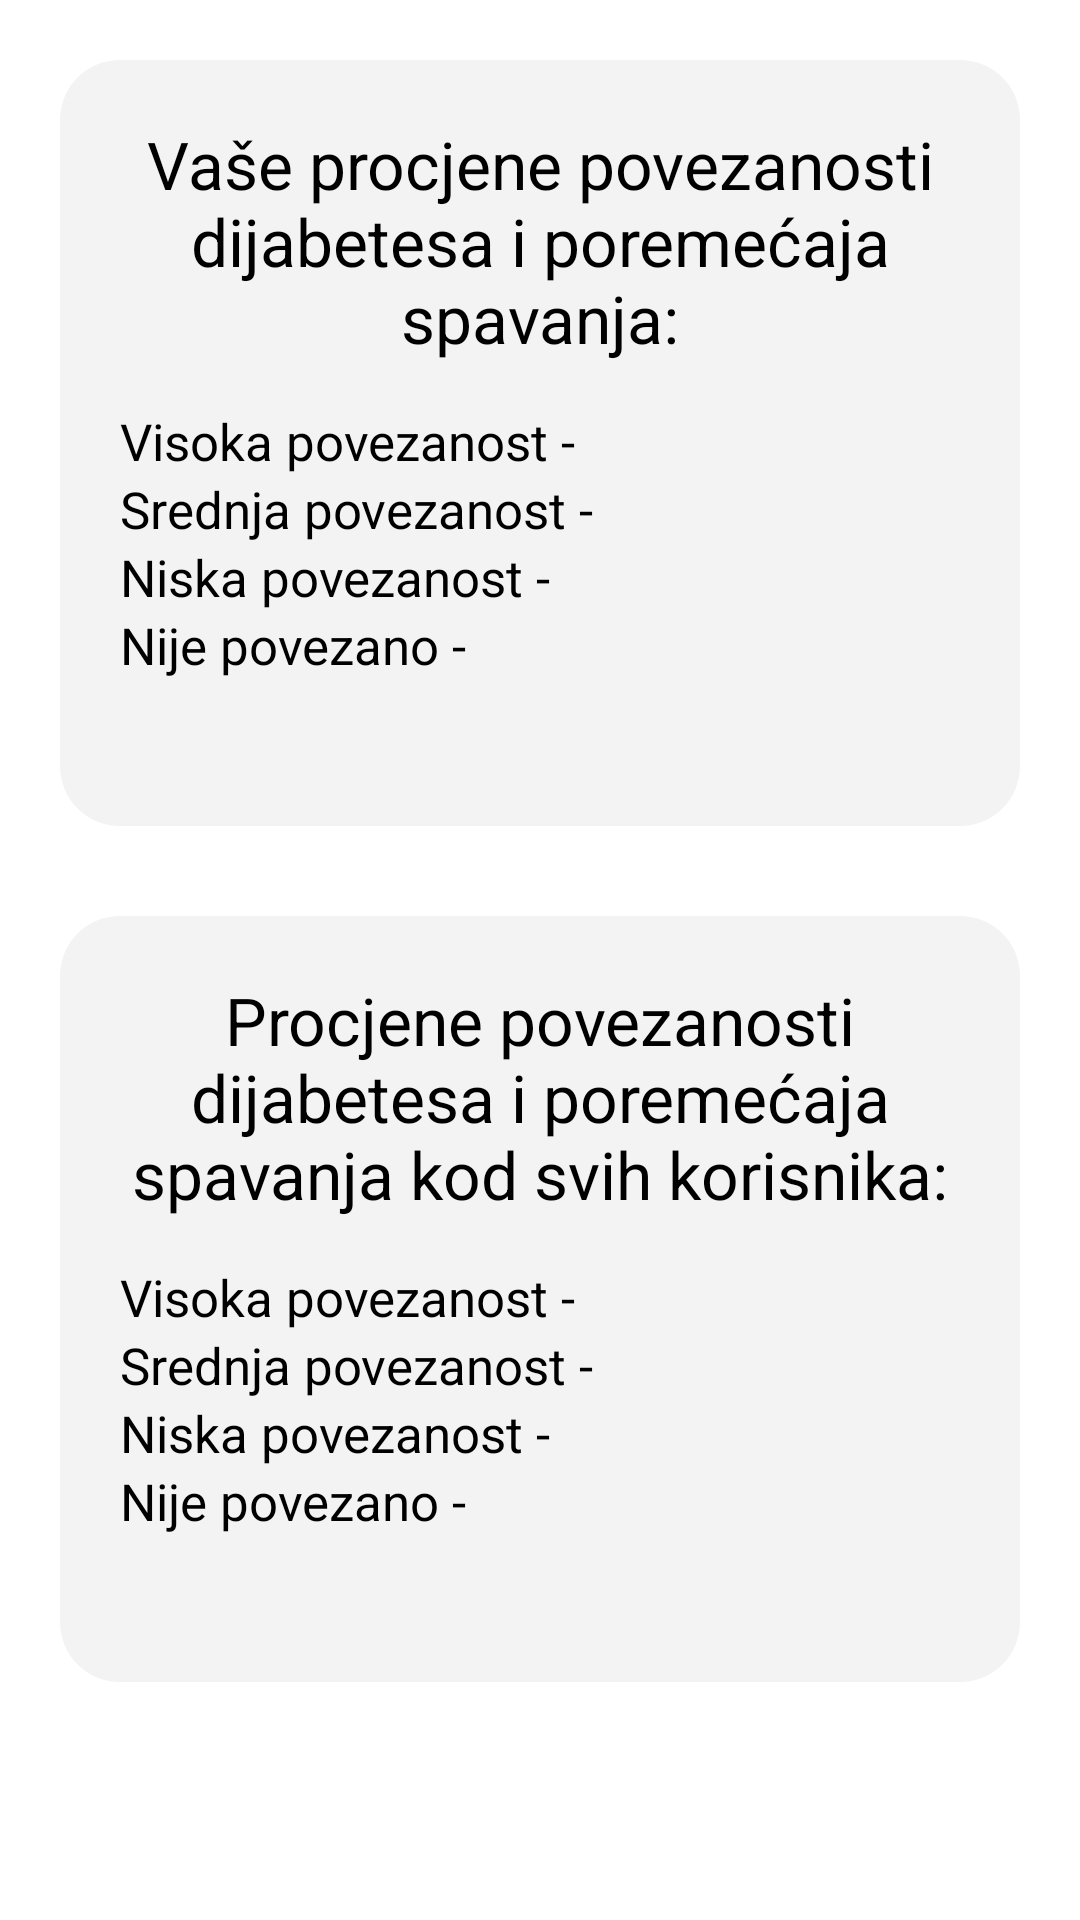

Write the Android layout XML for this screen, with the resource values it uses.
<!-- AndroidManifest.xml: application theme Theme.PraćenjeIProcjenaPoremećajaSpavanjaOsobaOboljelihOdDijabetesa -->
<!-- res/layout/fragment_stats.xml -->
<?xml version="1.0" encoding="utf-8"?>
<LinearLayout xmlns:android="http://schemas.android.com/apk/res/android"
    xmlns:app="http://schemas.android.com/apk/res-auto"
    xmlns:tools="http://schemas.android.com/tools"
    android:layout_width="match_parent"
    android:layout_height="match_parent"
    android:orientation="vertical"
    android:padding="20dp"
    tools:context=".StatisticsFragment">

    <RelativeLayout
        android:layout_width="match_parent"
        android:layout_height="wrap_content"
        android:padding="20dp"
        android:background="@drawable/linearlayout_background"
        android:layout_marginBottom="30dp">

        <TextView
            android:id="@+id/yourConn"
            android:layout_width="match_parent"
            android:layout_height="wrap_content"
            android:text="@string/YourConnections"
            android:textSize="22sp"
            android:textColor="@color/black"
            android:gravity="center"
            android:layout_marginBottom="15dp"/>

        <TextView
            android:id="@+id/yHighConn"
            android:layout_width="wrap_content"
            android:layout_height="wrap_content"
            android:text="@string/HighConn"
            android:layout_below="@+id/yourConn"
            android:textColor="@color/black"
            android:textSize="17sp"/>

        <TextView
            android:id="@+id/yHighConnPerc"
            android:layout_width="wrap_content"
            android:layout_height="wrap_content"
            android:layout_below="@+id/yourConn"
            android:textColor="@color/black"
            android:textSize="17sp"
            android:layout_toRightOf="@id/yHighConn"
            android:layout_marginLeft="30dp"
            android:visibility="invisible"/>

        <TextView
            android:id="@+id/yMediumConn"
            android:layout_width="wrap_content"
            android:layout_height="wrap_content"
            android:text="@string/MediumConn"
            android:layout_below="@+id/yHighConn"
            android:textColor="@color/black"
            android:textSize="17sp"/>

        <TextView
            android:id="@+id/yMediumConnPerc"
            android:layout_width="wrap_content"
            android:layout_height="wrap_content"
            android:layout_below="@+id/yHighConn"
            android:textColor="@color/black"
            android:textSize="17sp"
            android:layout_toRightOf="@id/yMediumConn"
            android:layout_marginLeft="30dp"
            android:visibility="invisible"/>

        <TextView
            android:id="@+id/yLowConn"
            android:layout_width="wrap_content"
            android:layout_height="wrap_content"
            android:text="@string/LowConn"
            android:layout_below="@+id/yMediumConn"
            android:textColor="@color/black"
            android:textSize="17sp"/>

        <TextView
            android:id="@+id/yLowConnPerc"
            android:layout_width="wrap_content"
            android:layout_height="wrap_content"
            android:layout_below="@+id/yMediumConn"
            android:textColor="@color/black"
            android:textSize="17sp"
            android:layout_toRightOf="@id/yLowConn"
            android:layout_marginLeft="30dp"
            android:visibility="invisible"/>

        <TextView
            android:id="@+id/yNotConn"
            android:layout_width="wrap_content"
            android:layout_height="wrap_content"
            android:text="@string/NotConn"
            android:layout_below="@+id/yLowConn"
            android:textColor="@color/black"
            android:textSize="17sp"/>

        <TextView
            android:id="@+id/yNotConnPerc"
            android:layout_width="wrap_content"
            android:layout_height="wrap_content"
            android:layout_below="@+id/yLowConn"
            android:textColor="@color/black"
            android:textSize="17sp"
            android:layout_toRightOf="@id/yNotConn"
            android:layout_marginLeft="30dp"
            android:visibility="invisible"/>

        <TextView
            android:layout_below="@id/yNotConn"
            android:layout_width="match_parent"
            android:layout_height="wrap_content"
            android:background="@drawable/textview_bottomborder"
            android:layout_marginBottom="10dp"/>


    </RelativeLayout>


    <RelativeLayout
        android:layout_width="match_parent"
        android:layout_height="wrap_content"
        android:padding="20dp"
        android:background="@drawable/linearlayout_background">

        <TextView
            android:id="@+id/userConn"
            android:layout_width="match_parent"
            android:layout_height="wrap_content"
            android:text="@string/AllUsersConnections"
            android:textSize="22sp"
            android:textColor="@color/black"
            android:gravity="center"
            android:layout_marginBottom="15dp"/>

        <TextView
            android:id="@+id/HighConn"
            android:layout_width="wrap_content"
            android:layout_height="wrap_content"
            android:text="@string/HighConn"
            android:layout_below="@+id/userConn"
            android:textColor="@color/black"
            android:textSize="17sp"/>

        <TextView
            android:id="@+id/HighConnPerc"
            android:layout_width="wrap_content"
            android:layout_height="wrap_content"
            android:layout_below="@+id/userConn"
            android:textColor="@color/black"
            android:textSize="17sp"
            android:layout_toRightOf="@id/HighConn"
            android:layout_marginLeft="30dp"
            android:visibility="invisible"/>

        <TextView
            android:id="@+id/MediumConn"
            android:layout_width="wrap_content"
            android:layout_height="wrap_content"
            android:text="@string/MediumConn"
            android:layout_below="@+id/HighConn"
            android:textColor="@color/black"
            android:textSize="17sp"/>

        <TextView
            android:id="@+id/MediumConnPerc"
            android:layout_width="wrap_content"
            android:layout_height="wrap_content"
            android:layout_below="@+id/HighConn"
            android:textColor="@color/black"
            android:textSize="17sp"
            android:layout_toRightOf="@id/MediumConn"
            android:layout_marginLeft="30dp"
            android:visibility="invisible"/>

        <TextView
            android:id="@+id/LowConn"
            android:layout_width="wrap_content"
            android:layout_height="wrap_content"
            android:text="@string/LowConn"
            android:layout_below="@+id/MediumConn"
            android:textColor="@color/black"
            android:textSize="17sp"/>

        <TextView
            android:id="@+id/LowConnPerc"
            android:layout_width="wrap_content"
            android:layout_height="wrap_content"
            android:layout_below="@+id/MediumConn"
            android:textColor="@color/black"
            android:textSize="17sp"
            android:layout_toRightOf="@id/LowConn"
            android:layout_marginLeft="30dp"
            android:visibility="invisible"/>

        <TextView
            android:id="@+id/NotConn"
            android:layout_width="wrap_content"
            android:layout_height="wrap_content"
            android:text="@string/NotConn"
            android:layout_below="@+id/LowConn"
            android:textColor="@color/black"
            android:textSize="17sp"/>

        <TextView
            android:id="@+id/NotConnPerc"
            android:layout_width="wrap_content"
            android:layout_height="wrap_content"
            android:layout_below="@+id/LowConn"
            android:textColor="@color/black"
            android:textSize="17sp"
            android:layout_toRightOf="@id/NotConn"
            android:layout_marginLeft="30dp"
            android:visibility="invisible"/>

        <TextView
            android:layout_below="@id/NotConn"
            android:layout_width="match_parent"
            android:layout_height="wrap_content"
            android:background="@drawable/textview_bottomborder"
            android:layout_marginBottom="10dp"/>

    </RelativeLayout>




</LinearLayout>
<!-- resources referenced by this layout -->
<resources>
  <color name="black">#FF000000</color>
  <!-- drawable linearlayout_background (drawable) -->
  <?xml version="1.0" encoding="utf-8"?>
  <shape xmlns:android="http://schemas.android.com/apk/res/android" android:shape="rectangle">
      <corners android:radius="20dp"/>
      <solid android:color="@color/lightgray" />
  </shape>
  <string name="AllUsersConnections">Procjene povezanosti dijabetesa i poremećaja spavanja kod svih korisnika:</string>
  <string name="HighConn">Visoka povezanost -</string>
  <string name="LowConn">Niska povezanost -</string>
  <string name="MediumConn">Srednja povezanost -</string>
  <string name="NotConn">Nije povezano -</string>
  <string name="YourConnections">Vaše procjene povezanosti dijabetesa i poremećaja spavanja:</string>
  <style name="Theme.PraćenjeIProcjenaPoremećajaSpavanjaOsobaOboljelihOdDijabetesa" parent="Theme.MaterialComponents.DayNight.NoActionBar">
          
          <item name="colorPrimary">@color/purple_500</item>
          <item name="colorPrimaryVariant">@color/purple_700</item>
          <item name="colorOnPrimary">@color/white</item>
          
          <item name="colorSecondary">@color/teal_200</item>
          <item name="colorSecondaryVariant">@color/teal_700</item>
          <item name="colorOnSecondary">@color/black</item>
          
          <item name="android:statusBarColor" tools:targetApi="l">?attr/colorPrimaryVariant</item>
          
      </style>
  <color name="lightgray">#F3F3F3</color>
  <color name="purple_500">#FF6200EE</color>
  <color name="purple_700">#FF3700B3</color>
  <color name="white">#FFFFFFFF</color>
  <color name="teal_200">#FF03DAC5</color>
  <color name="teal_700">#FF018786</color>
</resources>
